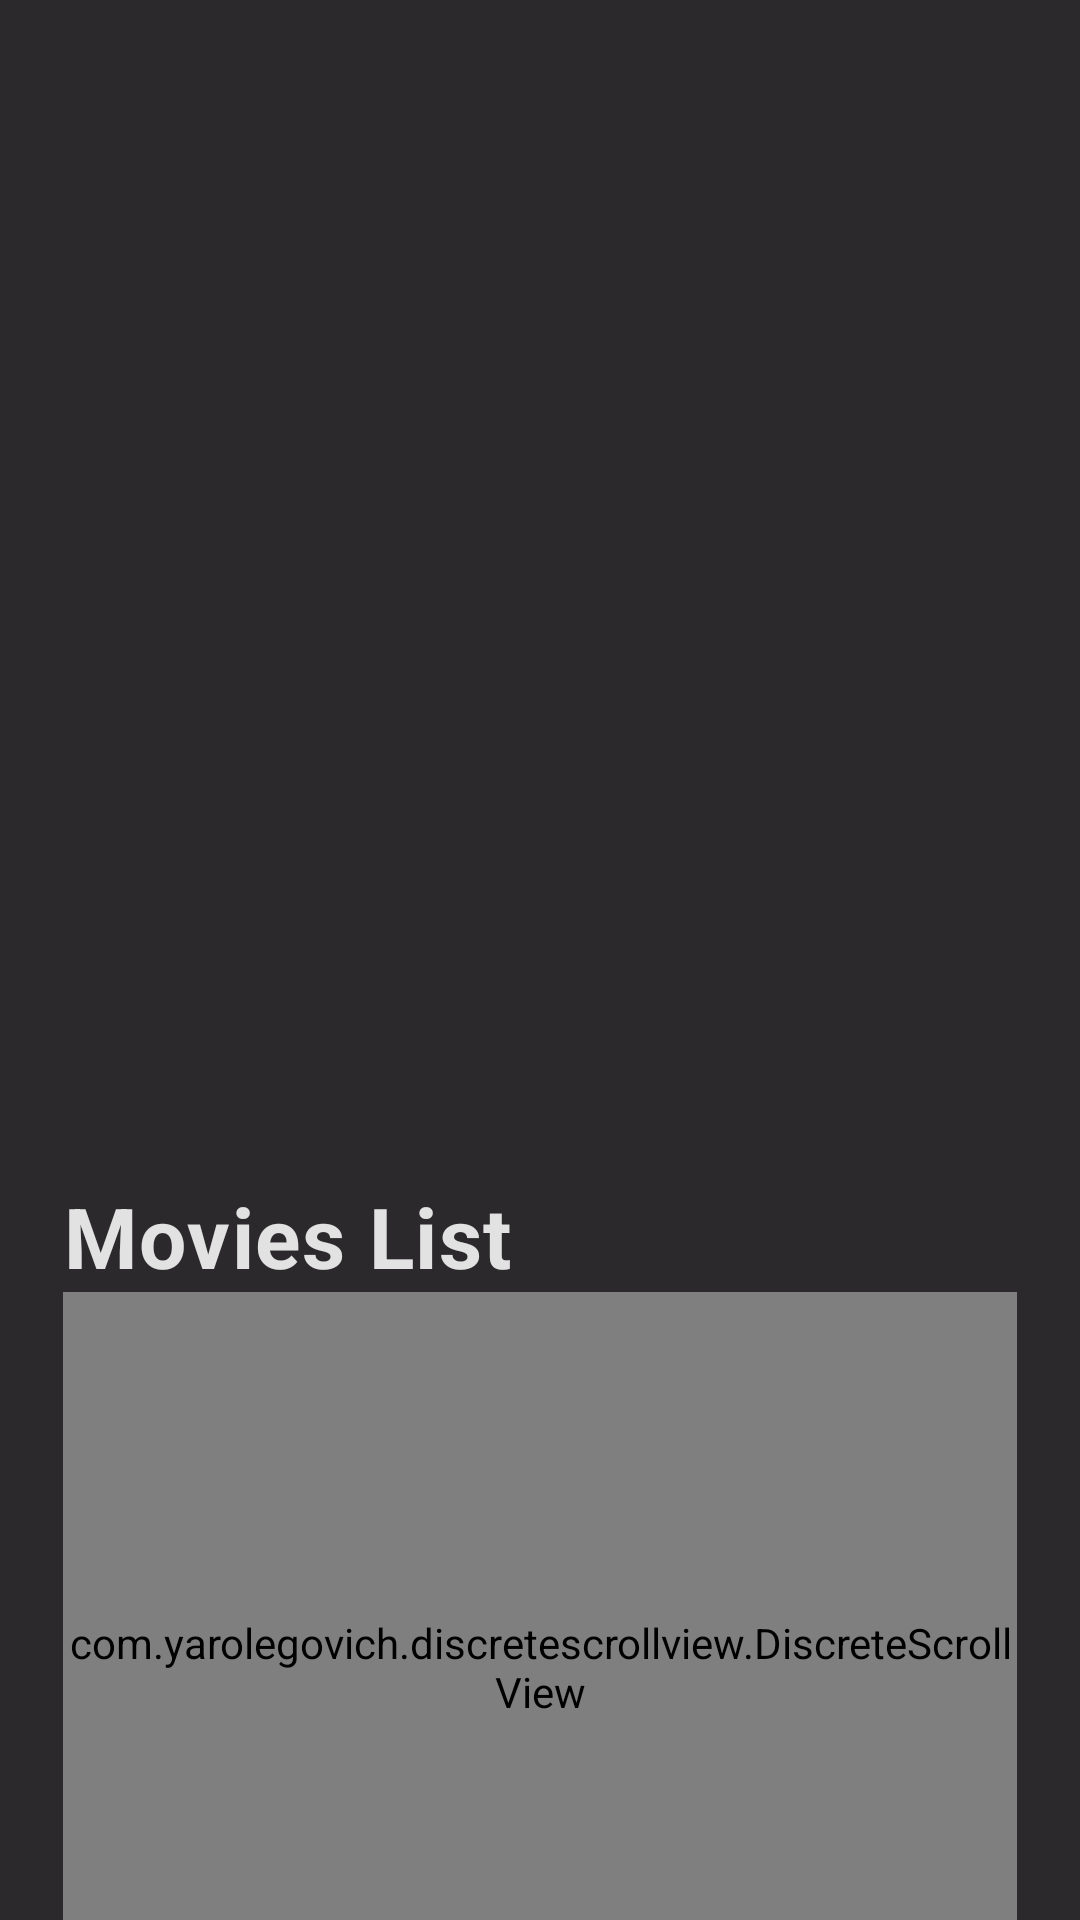

This screen was rendered from an Android layout file. Write that file and the resources it references.
<!-- AndroidManifest.xml: application theme AppTheme -->
<!-- res/layout/fragment_details.xml -->
<?xml version="1.0" encoding="utf-8"?>
<layout xmlns:android="http://schemas.android.com/apk/res/android"
    xmlns:app="http://schemas.android.com/apk/res-auto"
    xmlns:tools="http://schemas.android.com/tools">

    <data>
        <variable
            name="people"
            type="com.meslmawy.ibtkarchallenge.domain.dto.People" />

        <variable
            name="container"
            type="androidx.coordinatorlayout.widget.CoordinatorLayout" />

        <variable
            name="viewmodel"
            type="com.meslmawy.ibtkarchallenge.presentation.details.DetailsViewModel" />

    </data>

    <androidx.coordinatorlayout.widget.CoordinatorLayout
        android:id="@+id/detail_container"
        android:layout_width="match_parent"
        android:layout_height="match_parent"
        android:background="@color/background"
        android:fitsSystemWindows="false">

        <com.google.android.material.appbar.AppBarLayout
            android:layout_width="match_parent"
            android:layout_height="wrap_content"
            android:elevation="4dp">

            <com.google.android.material.appbar.CollapsingToolbarLayout
                android:layout_width="match_parent"
                android:layout_height="match_parent"
                android:background="@color/background"
                app:contentScrim="@color/colorPrimary"
                app:expandedTitleGravity="top|left"
                app:expandedTitleTextAppearance="@style/CollapsedExpandedTitleText"
                app:layout_scrollFlags="scroll|exitUntilCollapsed">

                <androidx.constraintlayout.widget.ConstraintLayout
                    android:layout_width="match_parent"
                    android:layout_height="match_parent"
                    android:background="@color/background">

                    <androidx.appcompat.widget.AppCompatImageView
                        android:id="@+id/profile_detail_background"
                        android:layout_width="0dp"
                        android:layout_height="0dp"
                        android:scaleType="centerCrop"
                        app:layout_constraintDimensionRatio="1:.8"
                        app:layout_constraintLeft_toLeftOf="parent"
                        app:layout_constraintRight_toRightOf="parent"
                        app:layout_constraintTop_toTopOf="parent"
                        app:loadImage="@{people.realProfilePath}"/>

                    <Space
                        android:layout_width="match_parent"
                        android:layout_height="30dp"
                        app:layout_constraintBottom_toBottomOf="@id/profile_detail_background"
                        app:layout_constraintEnd_toEndOf="parent"
                        app:layout_constraintTop_toBottomOf="@id/profile_detail_background" />

                </androidx.constraintlayout.widget.ConstraintLayout>

                <com.google.android.material.appbar.MaterialToolbar
                    android:id="@+id/detail_toolbar"
                    android:layout_width="match_parent"
                    android:layout_height="?attr/actionBarSize"
                    android:theme="@style/ThemeOverlay.AppCompat.Dark.ActionBar"
                    app:layout_collapseMode="pin"
                    app:layout_constraintStart_toStartOf="parent"
                    app:layout_constraintTop_toTopOf="parent"/>
            </com.google.android.material.appbar.CollapsingToolbarLayout>
        </com.google.android.material.appbar.AppBarLayout>

        <androidx.core.widget.NestedScrollView
            android:layout_width="match_parent"
            android:layout_height="match_parent"
            android:padding="21dp"
            app:layout_behavior="@string/appbar_scrolling_view_behavior">

            <androidx.constraintlayout.widget.ConstraintLayout
                android:layout_width="match_parent"
                android:layout_height="wrap_content">

                <androidx.appcompat.widget.AppCompatTextView
                    android:id="@+id/detail_title"
                    android:layout_width="wrap_content"
                    android:layout_height="wrap_content"
                    android:text="@{people.name}"
                    android:textAppearance="@style/TextAppearance.MaterialComponents.Headline6"
                    android:textSize="28sp"
                    android:textStyle="bold"
                    app:layout_constraintStart_toStartOf="parent"
                    app:layout_constraintTop_toTopOf="parent"
                    tools:text="Zootopia" />

                <androidx.appcompat.widget.AppCompatTextView
                    android:id="@+id/detail_description"
                    android:layout_width="wrap_content"
                    android:layout_height="wrap_content"
                    android:layout_marginTop="8dp"
                    android:textAppearance="@style/TextAppearance.MaterialComponents.Body2"
                    android:textColor="@color/white_87"
                    android:textStyle="italic"
                    app:layout_constraintStart_toStartOf="parent"
                    app:layout_constraintTop_toBottomOf="@+id/detail_title"
                    tools:text="Zootopia" />

                <androidx.appcompat.widget.AppCompatTextView
                    android:id="@+id/moviesListText"
                    android:layout_width="wrap_content"
                    android:layout_height="wrap_content"
                    android:layout_marginTop="5dp"
                    android:textAppearance="@style/TextAppearance.MaterialComponents.Body2"
                    android:textColor="@color/white_87"
                    android:text="@string/movies_list"
                    android:textSize="28sp"
                    android:textStyle="bold"
                    app:layout_constraintStart_toStartOf="parent"
                    app:layout_constraintTop_toBottomOf="@+id/detail_description" />
                <com.yarolegovich.discretescrollview.DiscreteScrollView
                    android:id="@+id/picker"
                    android:layout_width="match_parent"
                    android:layout_height="250dp"
                    app:dsv_orientation="horizontal"
                    app:layout_constraintBottom_toBottomOf="parent"
                    app:layout_constraintStart_toStartOf="parent"
                    app:layout_constraintTop_toBottomOf="@+id/moviesListText"/>
            </androidx.constraintlayout.widget.ConstraintLayout>
        </androidx.core.widget.NestedScrollView>
    </androidx.coordinatorlayout.widget.CoordinatorLayout>

</layout>
<!-- resources referenced by this layout -->
<resources>
  <color name="background">#2B292B</color>
  <color name="colorPrimary">#651FFF</color>
  <color name="white_87">#ddffffff</color>
  <string name="movies_list">Movies List</string>
  <style name="CollapsedExpandedTitleText" parent="AppTheme">
          <item name="android:textColor">@android:color/transparent</item>
      </style>
  <style name="AppTheme" parent="Theme.AppCompat.Light.DarkActionBar">
          <item name="colorPrimary">@color/colorPrimary</item>
          <item name="colorPrimaryDark">@color/colorPrimaryDark</item>
          <item name="colorAccent">@color/colorAccent</item>
          <item name="colorControlHighlight">@color/colorPrimary</item>
          <item name="android:textColorPrimary">@android:color/white</item>
          <item name="android:windowActivityTransitions">true</item>
      </style>
  <color name="colorPrimaryDark">#6200EA</color>
  <color name="colorAccent">#651FFF</color>
</resources>
